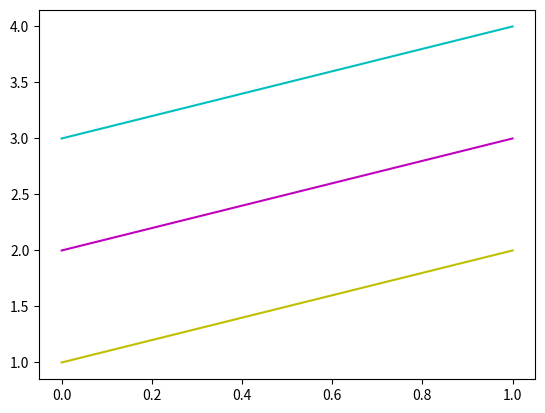

Reproduce this figure in Python.
import matplotlib.pyplot as plt
import numpy as np
y=np.arange(1,3)
plt.plot(y,"y")
plt.plot(y+1,"m")
plt.plot(y+2,"c")
plt.show()